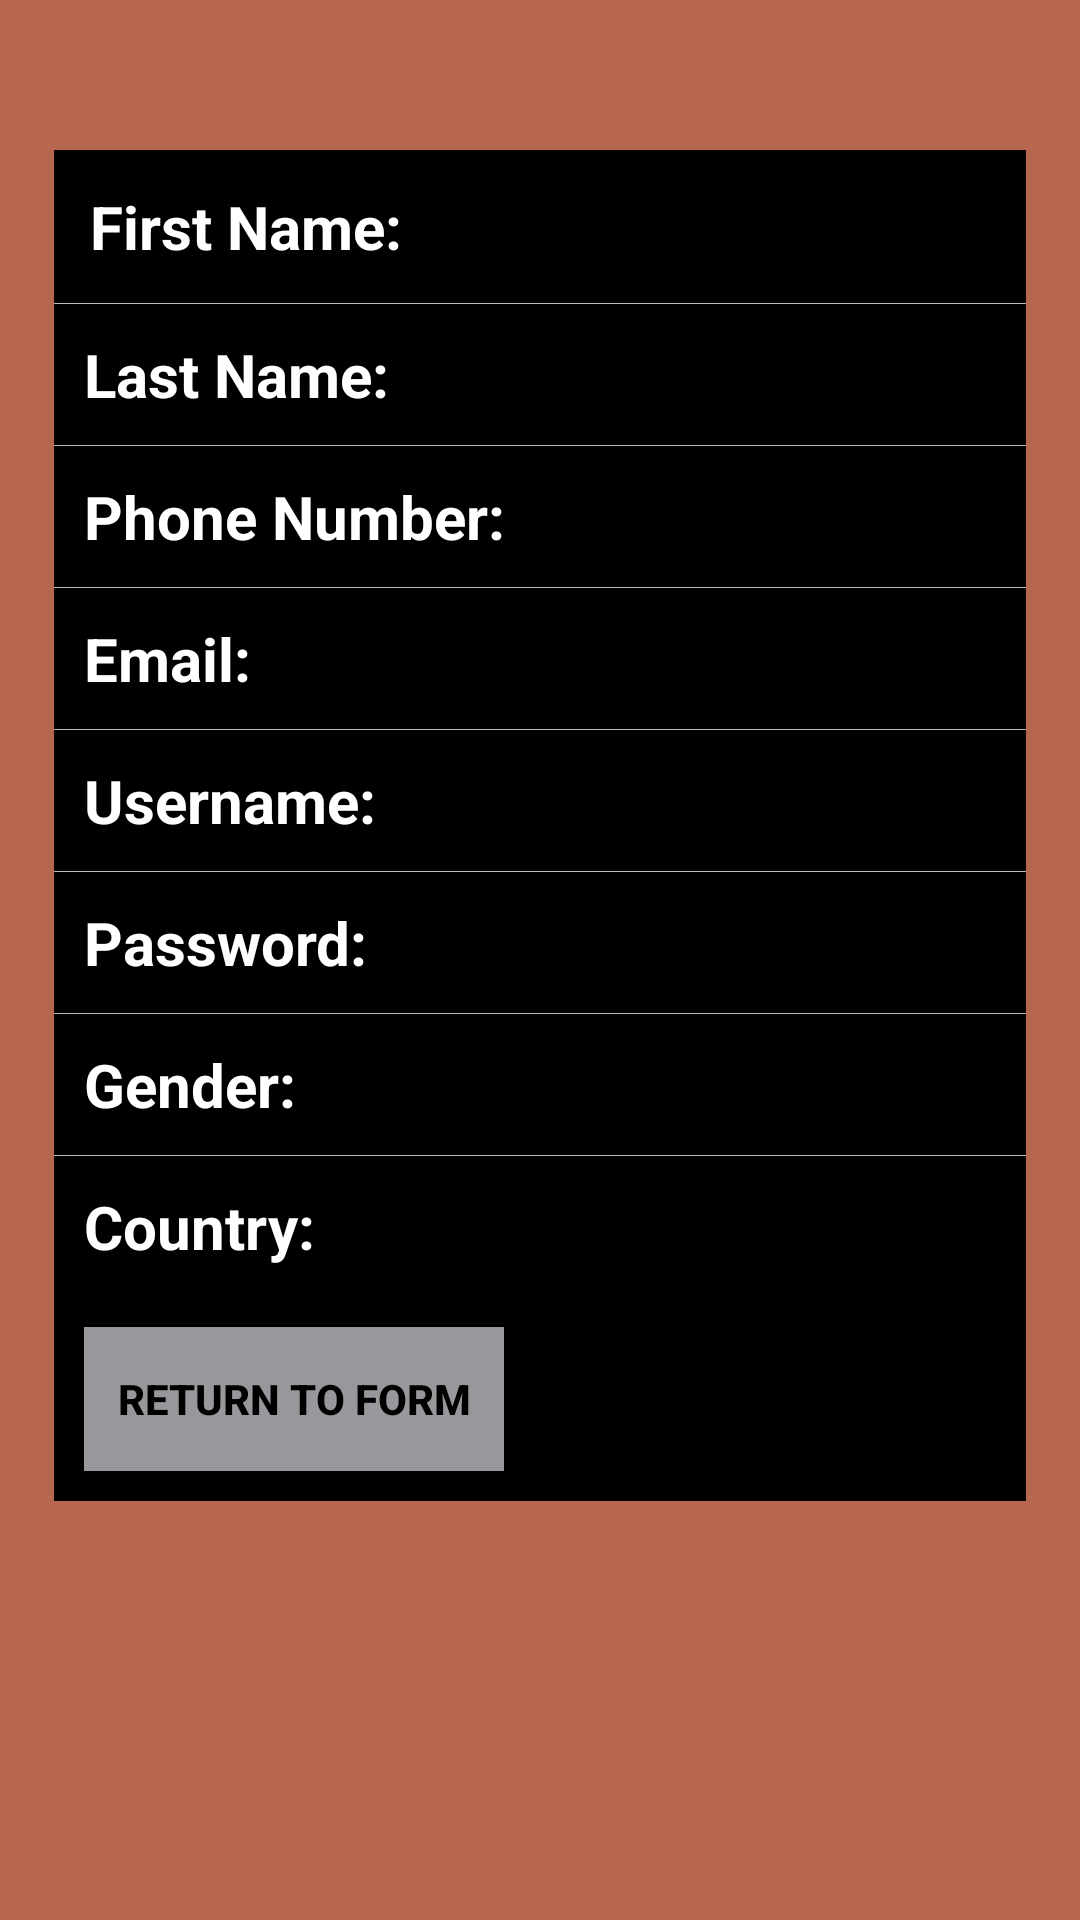

Layout XML and referenced resources for this Android screen:
<!-- AndroidManifest.xml: application theme AppTheme -->
<!-- res/layout/activity_info_display.xml -->
<?xml version="1.0" encoding="utf-8"?>
<LinearLayout xmlns:android="http://schemas.android.com/apk/res/android"
    xmlns:tools="http://schemas.android.com/tools"
    android:id="@+id/activity_info_display"
    android:layout_width="match_parent"
    android:layout_height="match_parent"
    android:orientation="vertical"
    android:background="@color/colorPrimaryDark"
    tools:context="com.example.spec.cis472_hw1.InfoDisplay">

    
    <TableLayout
        android:layout_width="wrap_content"
        android:layout_gravity="center"
        android:background="#000000"
        android:layout_marginTop="50dp"
        android:layout_height="wrap_content">

        
        <TableRow
            android:layout_margin="2dp"
            android:padding="10dp">
            <TextView
                android:id="@+id/ShowFname"
                android:layout_width="wrap_content"
                android:layout_height="wrap_content"
                android:width="150dp"
                android:textColor="#FFFFFF"
                android:textSize="20dp"
                android:text="First Name:" />

            <TextView
                android:id="@+id/EnteredFname"
                android:layout_width="wrap_content"
                android:layout_height="wrap_content"
                android:width="150dp"
                android:textColor="#FFFFFF" />
        </TableRow>

        <TableRow android:layout_height="1px" android:background="#BDBDBD">
            <TextView android:layout_span="2" android:layout_height="1px"
                android:layout_width="fill_parent" android:text="">
            </TextView>
        </TableRow>

        <TableRow
            android:padding="10dp">
            <TextView
                android:id="@+id/ShowLname"
                android:layout_width="wrap_content"
                android:layout_height="wrap_content"
                android:width="150dp"
                android:textColor="#FFFFFF"
                android:textStyle="bold"
                android:textSize="20dp"
                android:text="Last Name:" />

            <TextView
                android:id="@+id/EnteredLname"
                android:layout_width="wrap_content"
                android:layout_height="wrap_content"
                android:width="150dp"
                android:textColor="#FFFFFF" />
        </TableRow>


        <TableRow android:layout_height="1px" android:background="#BDBDBD">
            <TextView android:layout_span="2" android:layout_height="1px"
                android:layout_width="fill_parent" android:text="">
            </TextView>
        </TableRow>

        <TableRow
            android:padding="10dp">
            <TextView
                android:id="@+id/ShowPhone"
                android:layout_width="wrap_content"
                android:layout_height="wrap_content"
                android:width="150dp"
                android:textColor="#FFFFFF"
                android:textSize="20dp"
                android:text="Phone Number:" />

            <TextView
                android:id="@+id/EnteredPhone"
                android:layout_width="wrap_content"
                android:layout_height="wrap_content"
                android:width="150dp"
                android:textColor="#FFFFFF" />
        </TableRow>

        <TableRow android:layout_height="1px" android:background="#BDBDBD">
            <TextView android:layout_span="2" android:layout_height="1px"
                android:layout_width="fill_parent" android:text="">
            </TextView>
        </TableRow>

        <TableRow
            android:padding="10dp">
            <TextView
                android:id="@+id/ShowEmail"
                android:layout_width="wrap_content"
                android:layout_height="wrap_content"
                android:width="150dp"
                android:textColor="#FFFFFF"
                android:textSize="20dp"
                android:text="Email:" />

            <TextView
                android:id="@+id/EnteredEmail"
                android:layout_width="wrap_content"
                android:layout_height="wrap_content"
                android:width="150dp"
                android:textColor="#FFFFFF" />
        </TableRow>

        <TableRow android:layout_height="1px" android:background="#BDBDBD">
            <TextView android:layout_span="2" android:layout_height="1px"
                android:layout_width="fill_parent" android:text="">
            </TextView>
        </TableRow>

        <TableRow
            android:padding="10dp">
            <TextView
                android:id="@+id/ShowUsername"
                android:layout_width="wrap_content"
                android:layout_height="wrap_content"
                android:width="150dp"
                android:textColor="#FFFFFF"
                android:textSize="20dp"
                android:text="Username:" />

            <TextView
                android:id="@+id/EnteredUsername"
                android:layout_width="wrap_content"
                android:layout_height="wrap_content"
                android:width="150dp"
                android:textColor="#FFFFFF" />
        </TableRow>

        <TableRow android:layout_height="1px" android:background="#BDBDBD">
            <TextView android:layout_span="2" android:layout_height="1px"
                android:layout_width="fill_parent" android:text="">
            </TextView>
        </TableRow>

        <TableRow
            android:padding="10dp">
            <TextView
                android:id="@+id/ShowPassword"
                android:layout_width="wrap_content"
                android:layout_height="wrap_content"
                android:width="150dp"
                android:textColor="#FFFFFF"
                android:textSize="20dp"
                android:text="Password:" />

            <TextView
                android:id="@+id/EnteredPassword"
                android:layout_width="wrap_content"
                android:layout_height="wrap_content"
                android:width="150dp"
                android:textColor="#FFFFFF" />
        </TableRow>

        <TableRow android:layout_height="1px" android:background="#BDBDBD">
            <TextView android:layout_span="2" android:layout_height="1px"
                android:layout_width="fill_parent" android:text="">
            </TextView>
        </TableRow>

        <TableRow
            android:padding="10dp">
            <TextView
                android:id="@+id/ShowGender"
                android:layout_width="wrap_content"
                android:layout_height="wrap_content"
                android:width="150dp"
                android:textColor="#FFFFFF"
                android:textSize="20dp"
                android:text="Gender:" />

            <TextView
                android:id="@+id/EnteredGender"
                android:layout_width="wrap_content"
                android:layout_height="wrap_content"
                android:width="150dp"
                android:textColor="#FFFFFF" />
        </TableRow>

        <TableRow android:layout_height="1px" android:background="#BDBDBD">
            <TextView android:layout_span="2" android:layout_height="1px"
                android:layout_width="fill_parent" android:text="">
            </TextView>
        </TableRow>

        <TableRow
            android:padding="10dp">
            <TextView
                android:id="@+id/ShowCountry"
                android:layout_width="wrap_content"
                android:layout_height="wrap_content"
                android:width="150dp"
                android:textColor="#FFFFFF"
                android:textSize="20dp"
                android:text="Country:" />

            <TextView
                android:id="@+id/EnteredCountry"
                android:layout_width="wrap_content"
                android:layout_height="wrap_content"
                android:width="150dp"
                android:textColor="#FFFFFF" />
        </TableRow>

        
        <TableRow
            android:padding="10dp">
            <Button
                android:id="@+id/to_other_layout"
                android:layout_width="wrap_content"
                android:layout_height="wrap_content"
                android:background="@color/colorPrimary"
                android:layout_marginRight="10dp"
                android:onClick="returnButton"
                android:text="Return to Form"/>
        </TableRow>


    </TableLayout>
</LinearLayout>
<!-- resources referenced by this layout -->
<resources>
  <color name="colorPrimary">#96989b</color>
  <color name="colorPrimaryDark">#b7674d</color>
  <style name="AppTheme" parent="Theme.AppCompat.Light.DarkActionBar">
          
          <item name="colorPrimary">@color/colorPrimary</item>
          <item name="colorPrimaryDark">@color/colorPrimaryDark</item>
          <item name="colorAccent">@color/colorAccent</item>
          <item name="android:textColor">#000000</item>
          <item name="android:textStyle">bold</item>
      </style>
  <color name="colorAccent">#FFFFFF</color>
</resources>
